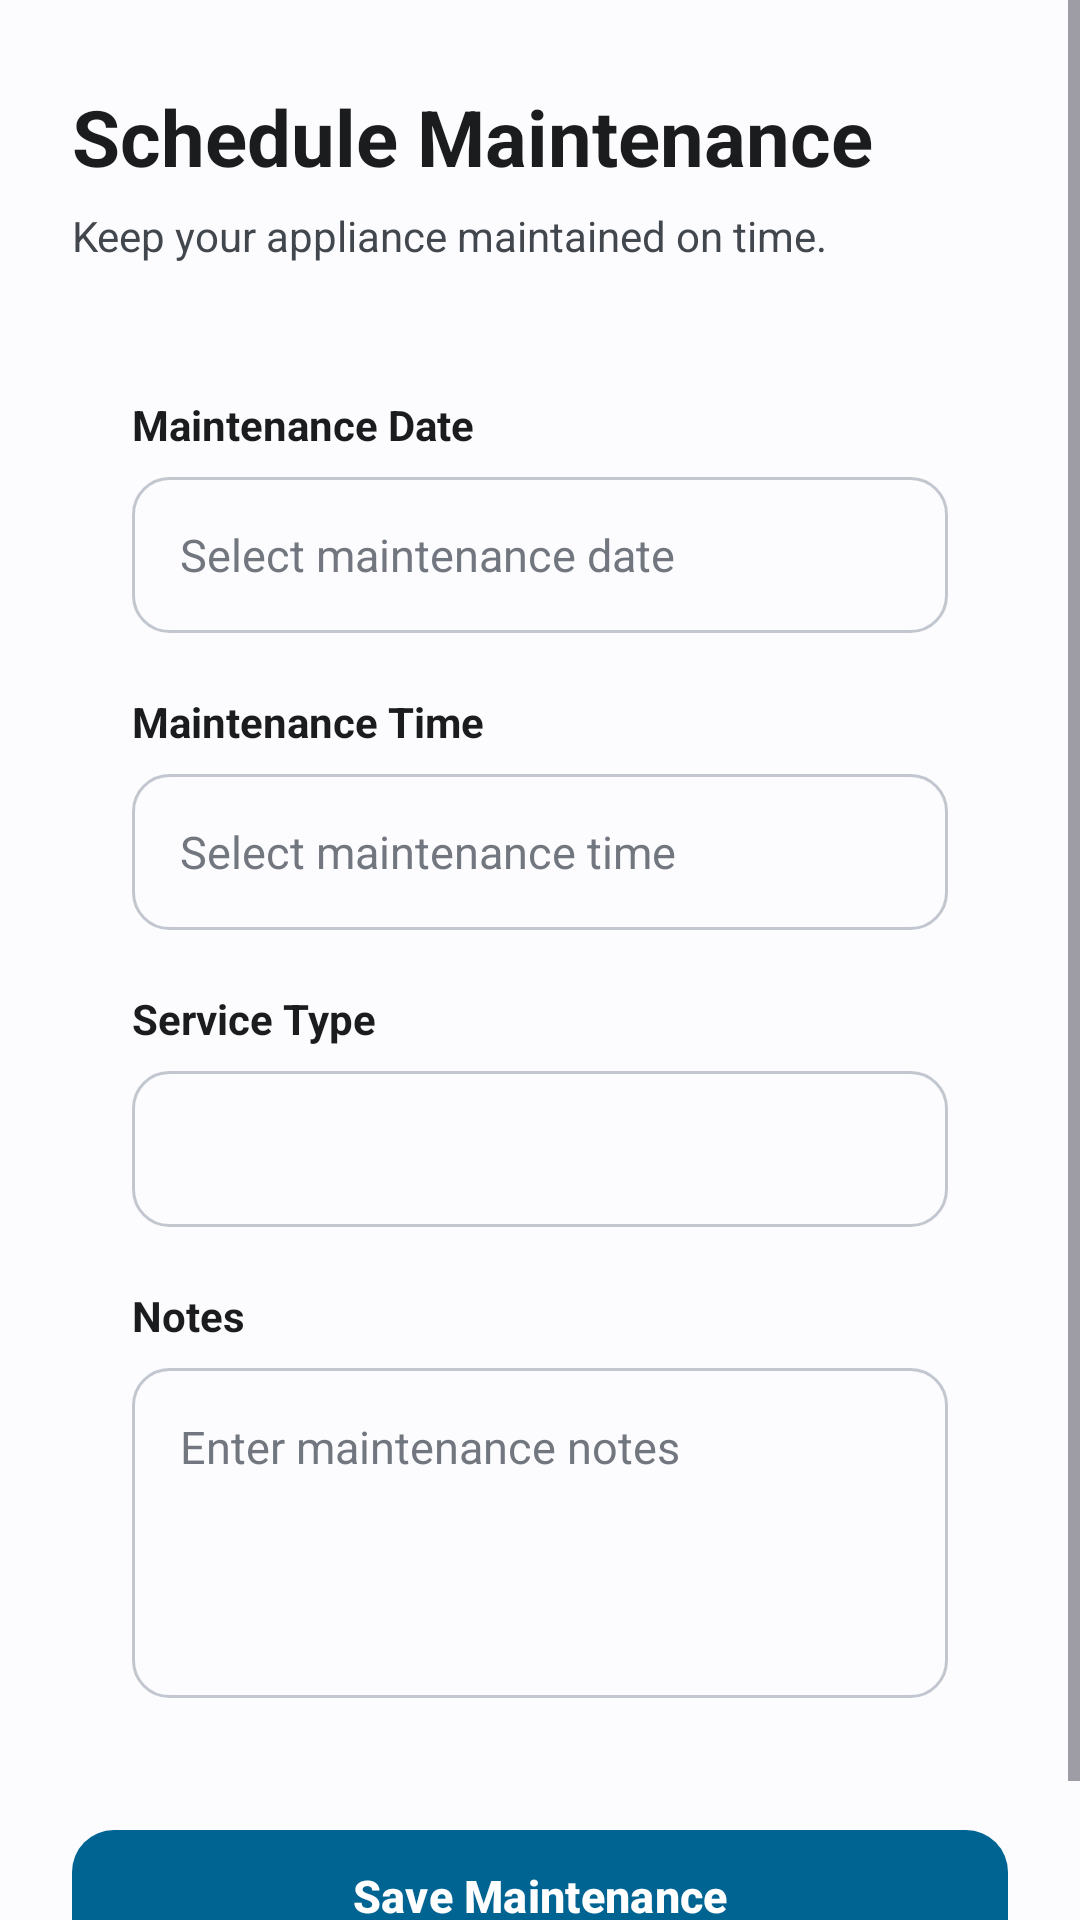

This screen was rendered from an Android layout file. Write that file and the resources it references.
<!-- AndroidManifest.xml: application theme Theme.SmartHomeMaintainance -->
<!-- res/layout/activity_maintenance.xml -->
<?xml version="1.0" encoding="utf-8"?>
<ScrollView
    xmlns:android="http://schemas.android.com/apk/res/android"
    xmlns:app="http://schemas.android.com/apk/res-auto"
    android:layout_width="match_parent"
    android:layout_height="match_parent"
    android:fillViewport="true"
    android:background="@color/homecare_background">

    <LinearLayout
        android:layout_width="match_parent"
        android:layout_height="wrap_content"
        android:orientation="vertical"
        android:paddingStart="24dp"
        android:paddingEnd="24dp"
        android:paddingTop="28dp"
        android:paddingBottom="32dp">

        

        <TextView
            android:layout_width="wrap_content"
            android:layout_height="wrap_content"
            android:text="Schedule Maintenance"
            android:textColor="@color/homecare_text"
            android:textSize="26sp"
            android:textStyle="bold" />

        <TextView
            android:layout_width="wrap_content"
            android:layout_height="wrap_content"
            android:layout_marginTop="6dp"
            android:text="Keep your appliance maintained on time."
            android:textColor="@color/homecare_secondary_text"
            android:textSize="14sp" />

        

        <LinearLayout
            android:layout_width="match_parent"
            android:layout_height="wrap_content"
            android:layout_marginTop="24dp"
            android:orientation="vertical"
            android:padding="20dp"
            android:background="@drawable/bg_appliance_card">

            

            <TextView
                android:layout_width="wrap_content"
                android:layout_height="wrap_content"
                android:text="Maintenance Date"
                android:textColor="@color/homecare_text"
                android:textSize="14sp"
                android:textStyle="bold" />

            <EditText
                android:id="@+id/etMaintenanceDate"
                android:layout_width="match_parent"
                android:layout_height="52dp"
                android:layout_marginTop="8dp"
                android:background="@drawable/bg_input"
                android:hint="Select maintenance date"
                android:focusable="false"
                android:clickable="true"
                android:paddingStart="16dp"
                android:paddingEnd="16dp"
                android:textColor="@color/homecare_text"
                android:textColorHint="@color/homecare_muted_text"
                android:textSize="15sp" />

            

            <TextView
                android:layout_width="wrap_content"
                android:layout_height="wrap_content"
                android:layout_marginTop="20dp"
                android:text="Maintenance Time"
                android:textColor="@color/homecare_text"
                android:textSize="14sp"
                android:textStyle="bold" />

            <EditText
                android:id="@+id/etMaintenanceTime"
                android:layout_width="match_parent"
                android:layout_height="52dp"
                android:layout_marginTop="8dp"
                android:background="@drawable/bg_input"
                android:hint="Select maintenance time"
                android:focusable="false"
                android:clickable="true"
                android:paddingStart="16dp"
                android:paddingEnd="16dp"
                android:textColor="@color/homecare_text"
                android:textColorHint="@color/homecare_muted_text"
                android:textSize="15sp" />

            

            <TextView
                android:layout_width="wrap_content"
                android:layout_height="wrap_content"
                android:layout_marginTop="20dp"
                android:text="Service Type"
                android:textColor="@color/homecare_text"
                android:textSize="14sp"
                android:textStyle="bold" />

            <Spinner
                android:id="@+id/spinnerServiceType"
                android:layout_width="match_parent"
                android:layout_height="52dp"
                android:layout_marginTop="8dp"
                android:background="@drawable/bg_input"
                android:paddingStart="12dp"
                android:paddingEnd="12dp"
                android:spinnerMode="dropdown" />

            

            <TextView
                android:layout_width="wrap_content"
                android:layout_height="wrap_content"
                android:layout_marginTop="20dp"
                android:text="Notes"
                android:textColor="@color/homecare_text"
                android:textSize="14sp"
                android:textStyle="bold" />

            <EditText
                android:id="@+id/etNotes"
                android:layout_width="match_parent"
                android:layout_height="110dp"
                android:layout_marginTop="8dp"
                android:background="@drawable/bg_input"
                android:gravity="top|start"
                android:hint="Enter maintenance notes"
                android:inputType="textMultiLine"
                android:padding="16dp"
                android:textColor="@color/homecare_text"
                android:textColorHint="@color/homecare_muted_text"
                android:textSize="15sp" />

        </LinearLayout>

        

        <com.google.android.material.button.MaterialButton
            android:id="@+id/btnSaveMaintenance"
            android:layout_width="match_parent"
            android:layout_height="52dp"
            android:layout_marginTop="20dp"
            android:text="Save Maintenance"
            android:textAllCaps="false"
            android:textColor="@color/white"
            android:textSize="15sp"
            android:textStyle="bold"
            app:backgroundTint="@color/homecare_primary"
            app:cornerRadius="14dp"
            app:strokeWidth="0dp" />

    </LinearLayout>

</ScrollView>
<!-- resources referenced by this layout -->
<resources>
  <color name="homecare_background">@color/md_theme_light_background</color>
  <color name="homecare_muted_text">@color/md_theme_light_outline</color>
  <color name="homecare_primary">@color/md_theme_light_primary</color>
  <color name="homecare_secondary_text">@color/md_theme_light_onSurfaceVariant</color>
  <color name="homecare_text">@color/md_theme_light_onSurface</color>
  <color name="white">#FFFFFF</color>
  <!-- drawable bg_appliance_card (drawable) -->
  <?xml version="1.0" encoding="utf-8"?>
  <shape xmlns:android="http://schemas.android.com/apk/res/android">
  
      <solid android:color="@color/homecare_surface"/>
  
      <corners android:radius="24dp"/>
  
      <padding
          android:left="4dp"
          android:top="4dp"
          android:right="4dp"
          android:bottom="4dp"/>
  
  </shape>
  <!-- drawable bg_input (drawable) -->
  <?xml version="1.0" encoding="utf-8"?>
  <shape xmlns:android="http://schemas.android.com/apk/res/android"
      android:shape="rectangle">
  
      <solid android:color="@color/homecare_surface" />
  
      <corners android:radius="12dp" />
  
      <stroke
          android:width="1dp"
          android:color="@color/homecare_border" />
  
  </shape>
  <style name="Theme.SmartHomeMaintainance" parent="Base.Theme.SmartHomeMaintainance" />
  <color name="md_theme_light_background">#FCFCFF</color>
  <color name="md_theme_light_outline">#72777F</color>
  <color name="md_theme_light_primary">#006493</color>
  <color name="md_theme_light_onSurfaceVariant">#42474E</color>
  <color name="md_theme_light_onSurface">#1A1C1E</color>
  <color name="homecare_surface">@color/md_theme_light_surface</color>
  <color name="homecare_border">@color/md_theme_light_outlineVariant</color>
  <color name="md_theme_light_surface">#FCFCFF</color>
  <color name="md_theme_light_outlineVariant">#C2C7CF</color>
  <color name="md_theme_light_onPrimary">#FFFFFF</color>
  <color name="md_theme_light_primaryContainer">#CAE6FF</color>
  <color name="md_theme_light_onPrimaryContainer">#001E30</color>
  <color name="md_theme_light_secondary">#50606E</color>
  <color name="md_theme_light_onSecondary">#FFFFFF</color>
  <color name="md_theme_light_secondaryContainer">#D3E5F5</color>
  <color name="md_theme_light_onSecondaryContainer">#0C1D29</color>
  <color name="md_theme_light_tertiary">#65587B</color>
  <color name="md_theme_light_onTertiary">#FFFFFF</color>
  <color name="md_theme_light_tertiaryContainer">#EBDDF7</color>
  <color name="md_theme_light_onTertiaryContainer">#201634</color>
  <color name="md_theme_light_error">#BA1A1A</color>
  <color name="md_theme_light_errorContainer">#FFDAD6</color>
  <color name="md_theme_light_onError">#FFFFFF</color>
  <color name="md_theme_light_onErrorContainer">#410002</color>
  <color name="md_theme_light_onBackground">#1A1C1E</color>
  <color name="md_theme_light_surfaceVariant">#DEE3EB</color>
  <color name="md_theme_light_inverseOnSurface">#F0F0F3</color>
  <color name="md_theme_light_inverseSurface">#2E3133</color>
  <color name="md_theme_light_inversePrimary">#8DCDFF</color>
</resources>
